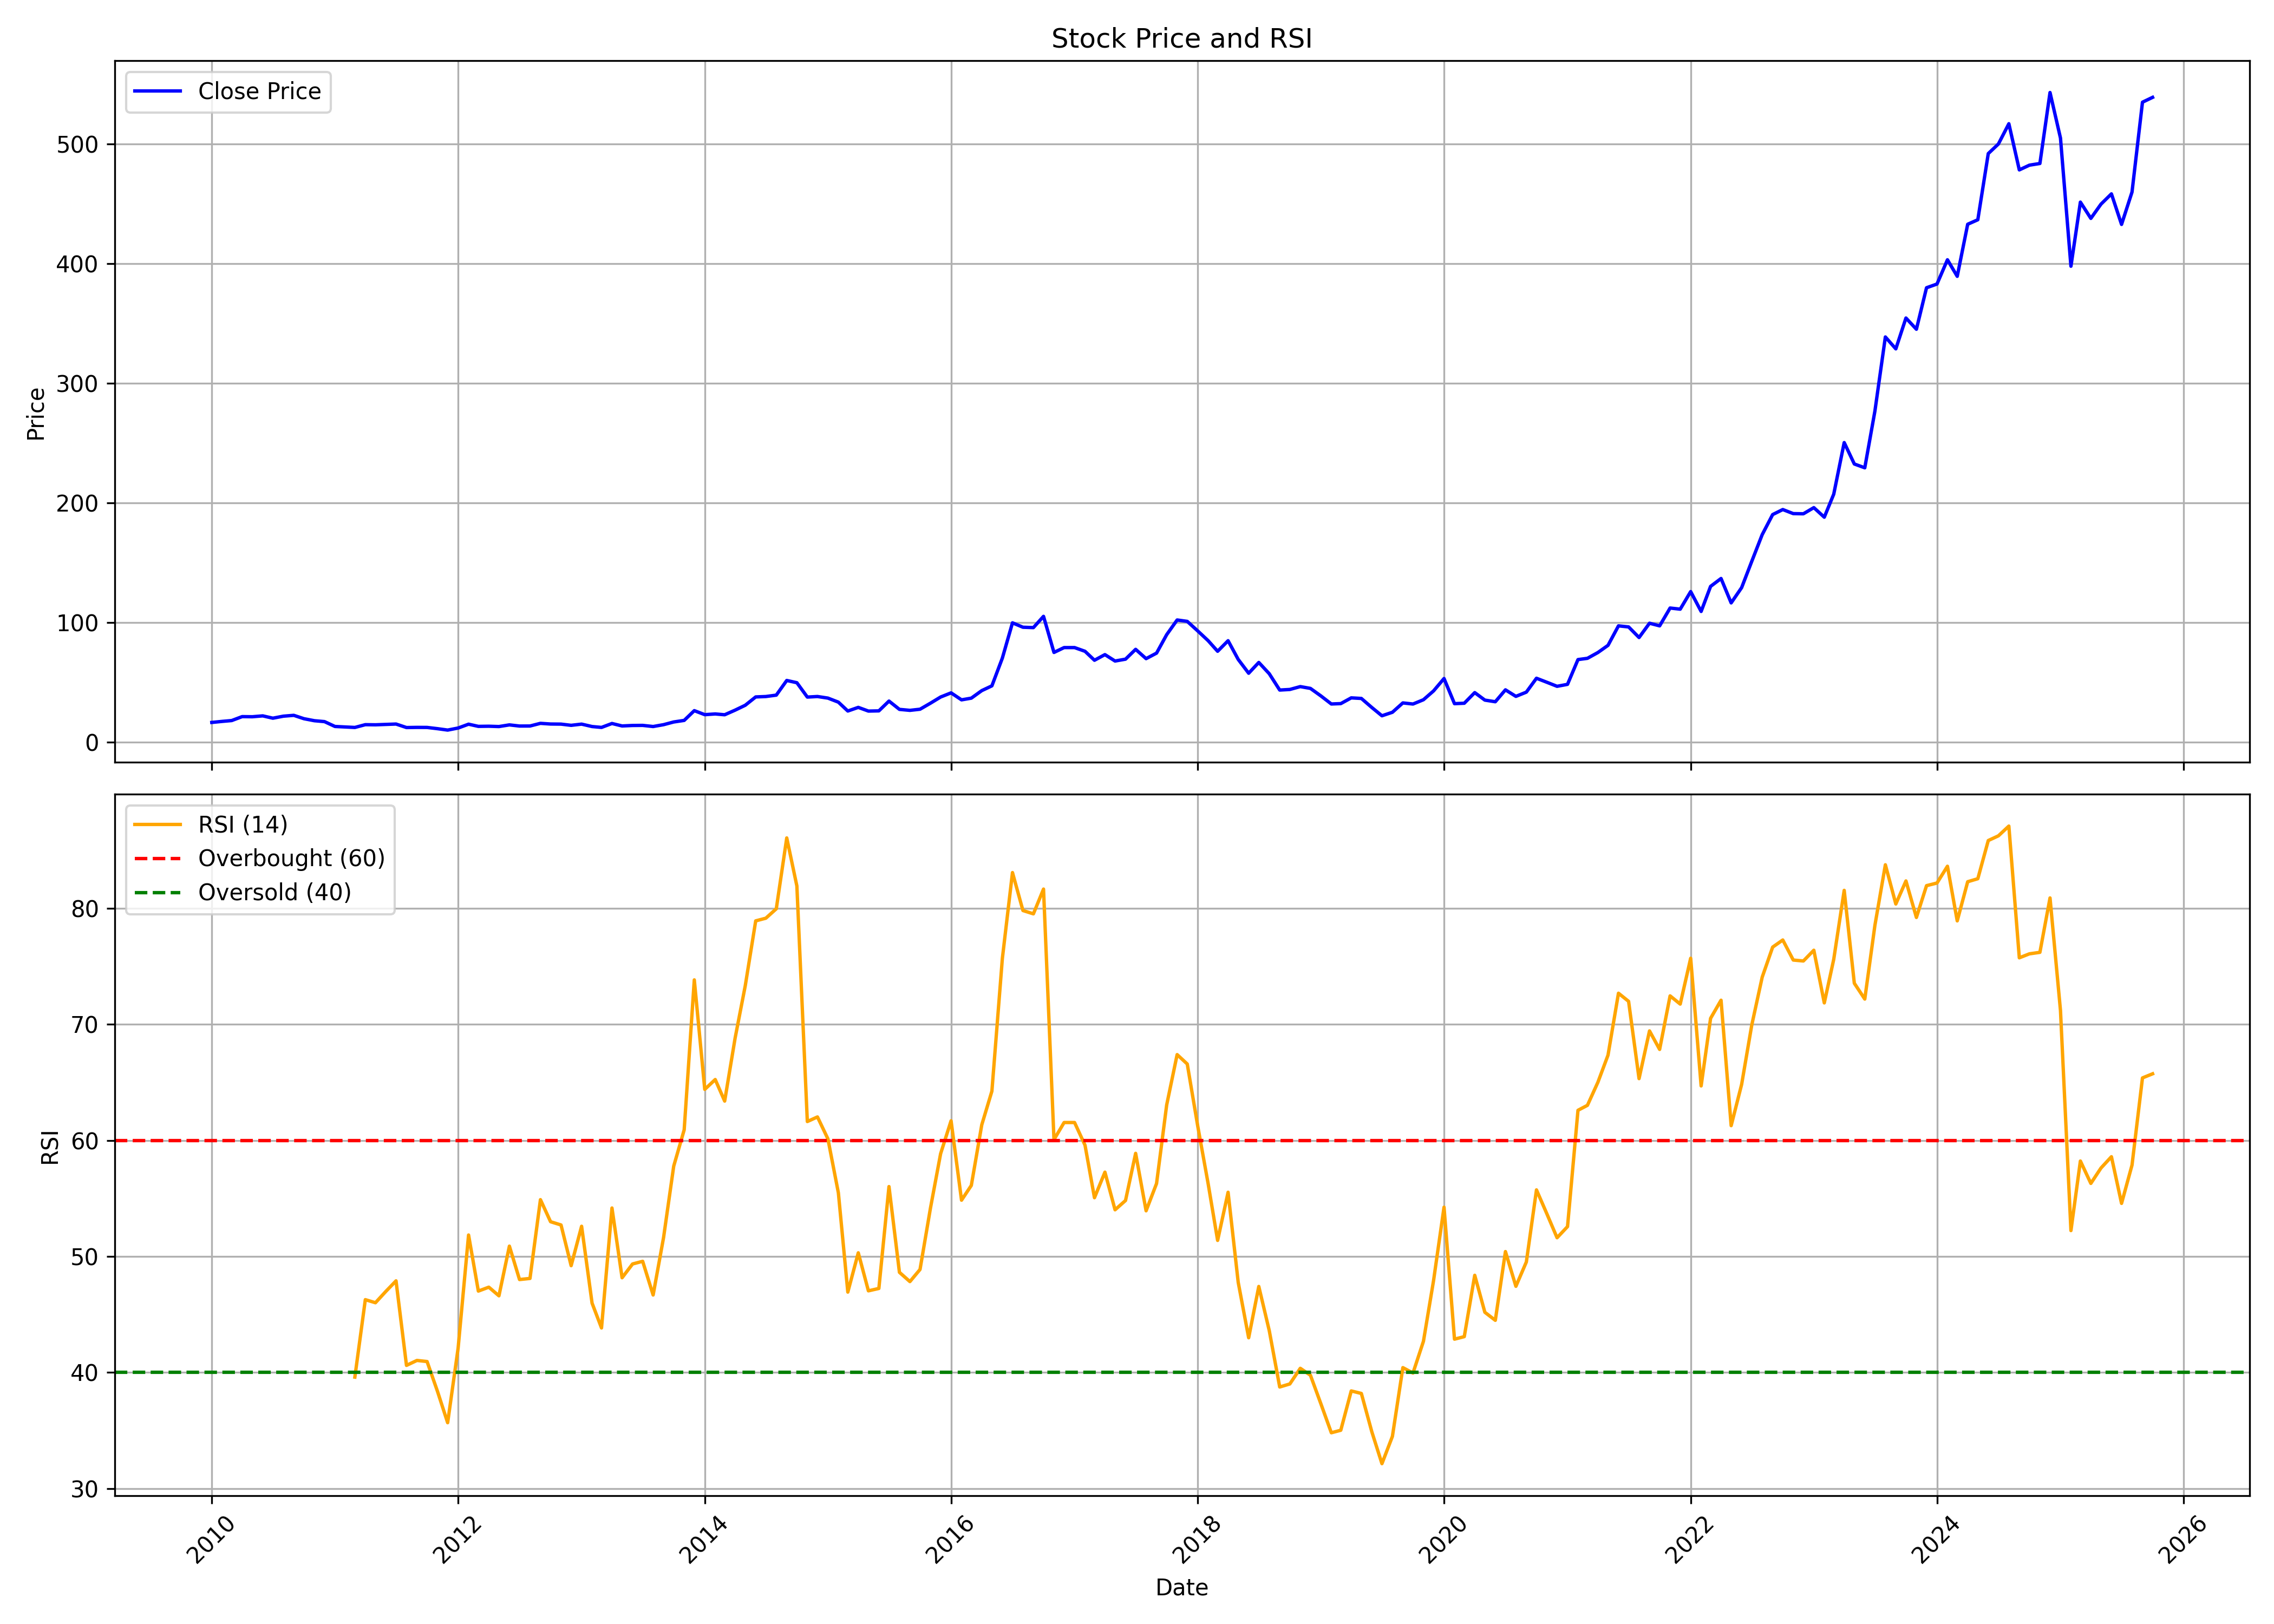

The table this chart was drawn from, first rows:
, date, symbol, open, high, low, close, volume, rsi
0, 2010-01-01, PRICOLLTD, 17.64, 19.87, 14.86, 16.4, 2840771, 
1, 2010-02-01, PRICOLLTD, 17.2, 19.58, 15.81, 17.27, 1608536, 
2, 2010-03-01, PRICOLLTD, 17.27, 19.69, 16.14, 17.97, 2589644, 
3, 2010-04-01, PRICOLLTD, 18.59, 23.24, 17.68, 21.26, 5503973, 
4, 2010-05-01, PRICOLLTD, 21.01, 27.08, 19.18, 21.15, 3467619, 
5, 2010-06-01, PRICOLLTD, 21.23, 23.9, 19.84, 21.88, 3547172, 
6, 2010-07-01, PRICOLLTD, 22.29, 24.74, 19.84, 19.95, 7428371, 
7, 2010-08-01, PRICOLLTD, 20.53, 23.87, 20.31, 21.62, 7253051, 
8, 2010-09-01, PRICOLLTD, 21.51, 24.17, 20.87, 22.33, 4259324, 
9, 2010-10-01, PRICOLLTD, 22.52, 23.27, 19.18, 19.52, 3123529, 
10, 2010-11-01, PRICOLLTD, 19.89, 22.45, 15.92, 17.83, 2646313, 
11, 2010-12-01, PRICOLLTD, 18.62, 19.78, 16.52, 17.08, 1018985, 
12, 2011-01-01, PRICOLLTD, 17.49, 18.69, 12.01, 13.03, 1456455, 
13, 2011-02-01, PRICOLLTD, 13.29, 13.78, 11.64, 12.61, 866030, 
14, 2011-03-01, PRICOLLTD, 12.46, 13.89, 11.34, 12.2, 810311, 39.6
15, 2011-04-01, PRICOLLTD, 12.39, 16.14, 12.2, 14.53, 1400691, 46.28
16, 2011-05-01, PRICOLLTD, 14.34, 15.39, 12.84, 14.41, 897623, 46.01
17, 2011-06-01, PRICOLLTD, 14.26, 16.59, 12.24, 14.75, 1141425, 46.99
18, 2011-07-01, PRICOLLTD, 14.53, 16.48, 14.53, 15.05, 746351, 47.9
19, 2011-08-01, PRICOLLTD, 15.01, 15.39, 11.07, 12.12, 761336, 40.61
20, 2011-09-01, PRICOLLTD, 12.53, 13.18, 11.83, 12.25, 500295, 41.04
21, 2011-10-01, PRICOLLTD, 12.18, 13.03, 11.4, 12.22, 317792, 40.94
22, 2011-11-01, PRICOLLTD, 12.22, 12.29, 10.31, 11.17, 480647, 38.36
23, 2011-12-01, PRICOLLTD, 11.25, 11.79, 9.694, 10, 436755, 35.67
24, 2012-01-01, PRICOLLTD, 10.08, 12.99, 9.85, 11.71, 449649, 42.09
25, 2012-02-01, PRICOLLTD, 11.59, 19.2, 10.47, 14.93, 5472251, 51.85
26, 2012-03-01, PRICOLLTD, 14.74, 15.01, 12.56, 13.11, 410596, 47.01
27, 2012-04-01, PRICOLLTD, 13.69, 15.51, 13.18, 13.22, 268583, 47.35
28, 2012-05-01, PRICOLLTD, 13.22, 14.54, 12.41, 12.95, 480321, 46.61
29, 2012-06-01, PRICOLLTD, 12.53, 15.86, 12.41, 14.35, 348516, 50.89
30, 2012-07-01, PRICOLLTD, 14.54, 14.74, 13.18, 13.38, 599407, 48.01
31, 2012-08-01, PRICOLLTD, 13.89, 14.5, 11.95, 13.41, 1162967, 48.1
32, 2012-09-01, PRICOLLTD, 13.73, 15.88, 12.72, 15.64, 2091155, 54.89
33, 2012-10-01, PRICOLLTD, 15.96, 17.58, 15.03, 15.07, 4143831, 52.99
34, 2012-11-01, PRICOLLTD, 15.19, 15.68, 13.16, 14.99, 797970, 52.71
35, 2012-12-01, PRICOLLTD, 14.99, 15.68, 13.85, 13.97, 878437, 49.2
36, 2013-01-01, PRICOLLTD, 14.18, 16.69, 14.06, 14.99, 3429615, 52.6
37, 2013-02-01, PRICOLLTD, 14.91, 15.96, 12.72, 12.96, 786459, 45.98
38, 2013-03-01, PRICOLLTD, 13.04, 13.77, 11.75, 12.23, 671789, 43.84
39, 2013-04-01, PRICOLLTD, 12.39, 16.28, 11.75, 15.51, 1421511, 54.17
40, 2013-05-01, PRICOLLTD, 15.51, 16.2, 13.37, 13.45, 1267727, 48.16
41, 2013-06-01, PRICOLLTD, 13.65, 15.39, 13.04, 13.85, 655936, 49.35
42, 2013-07-01, PRICOLLTD, 13.93, 17.83, 13.85, 13.93, 1349113, 49.58
43, 2013-08-01, PRICOLLTD, 14.09, 14.92, 12.27, 12.98, 1458150, 46.68
44, 2013-09-01, PRICOLLTD, 12.74, 17.59, 12.74, 14.53, 3669528, 51.64
45, 2013-10-01, PRICOLLTD, 14.53, 16.95, 14.53, 16.78, 2324343, 57.78
46, 2013-11-01, PRICOLLTD, 16.57, 19.28, 15.72, 18.1, 3438688, 60.91
47, 2013-12-01, PRICOLLTD, 18.44, 27.14, 17.63, 26.25, 7868429, 73.84
48, 2014-01-01, PRICOLLTD, 26.25, 26.59, 21.66, 22.9, 6658675, 64.4
49, 2014-02-01, PRICOLLTD, 22.51, 25.91, 22.13, 23.49, 2810783, 65.25
50, 2014-03-01, PRICOLLTD, 23.36, 25.44, 21.54, 22.81, 2906618, 63.39
51, 2014-04-01, PRICOLLTD, 22.85, 30.58, 22.73, 26.68, 8405757, 68.83
52, 2014-05-01, PRICOLLTD, 26.68, 35.26, 25.32, 30.75, 9965621, 73.33
53, 2014-06-01, PRICOLLTD, 30.2, 39.76, 29.44, 37.72, 19710446, 78.92
54, 2014-07-01, PRICOLLTD, 37.55, 40.61, 34.07, 38.06, 6843829, 79.15
55, 2014-08-01, PRICOLLTD, 38.59, 43.6, 33.96, 39.23, 7664380, 79.96
56, 2014-09-01, PRICOLLTD, 38.93, 59.08, 37.43, 51.49, 18982489, 86.07
57, 2014-10-01, PRICOLLTD, 51.75, 53.29, 43.09, 49.6, 8719018, 81.93
58, 2014-11-01, PRICOLLTD, 50.33, 50.33, 37.3, 37.6, 6542840, 61.63
59, 2014-12-01, PRICOLLTD, 37.21, 40.64, 30.74, 38.07, 9307088, 62.02
... 130 more rows
